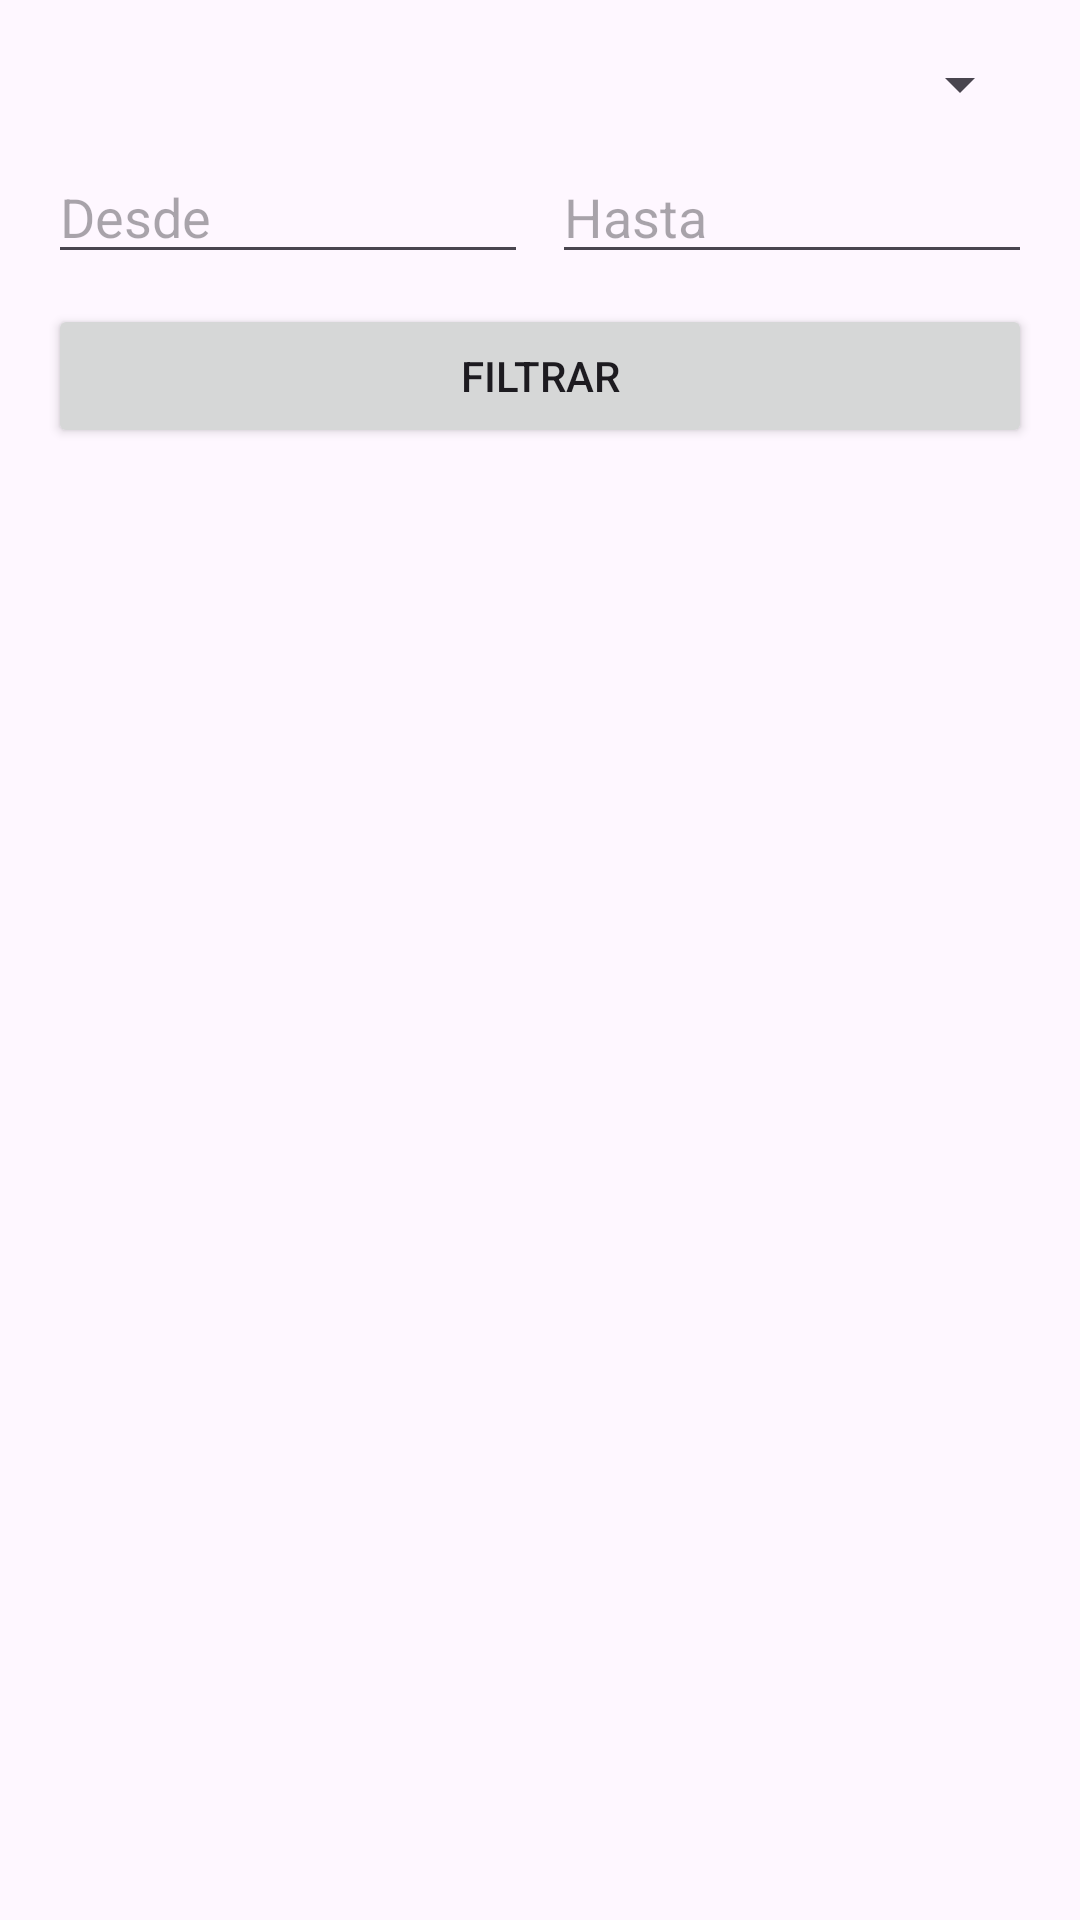

Layout XML and referenced resources for this Android screen:
<!-- AndroidManifest.xml: application theme Theme.NotesCategoriesRoom -->
<!-- res/layout/activity_history.xml -->
<?xml version="1.0" encoding="utf-8"?>
<LinearLayout
    xmlns:android="http://schemas.android.com/apk/res/android"
    android:layout_width="match_parent"
    android:layout_height="match_parent"
    android:orientation="vertical"
    android:padding="16dp">

    <Spinner
        android:id="@+id/spAction"
        android:layout_width="match_parent"
        android:layout_height="wrap_content"/>

    <LinearLayout
        android:layout_width="match_parent"
        android:layout_height="wrap_content"
        android:orientation="horizontal"
        android:layout_marginTop="10dp">

        <EditText
            android:id="@+id/txtFrom"
            android:layout_width="0dp"
            android:layout_height="wrap_content"
            android:layout_weight="1"
            android:hint="Desde"
            android:focusable="false"
            android:clickable="true"
            android:inputType="none"/>

        <EditText
            android:id="@+id/txtTo"
            android:layout_width="0dp"
            android:layout_height="wrap_content"
            android:layout_weight="1"
            android:layout_marginStart="8dp"
            android:hint="Hasta"
            android:focusable="false"
            android:clickable="true"
            android:inputType="none"/>
    </LinearLayout>


    <Button
        android:id="@+id/btnFilter"
        android:layout_width="match_parent"
        android:layout_height="wrap_content"
        android:text="Filtrar"
        android:layout_marginTop="10dp"/>

    <androidx.recyclerview.widget.RecyclerView
        android:id="@+id/recyclerHistory"
        android:layout_width="match_parent"
        android:layout_height="0dp"
        android:layout_weight="1"
        android:layout_marginTop="12dp"/>
</LinearLayout>
<!-- resources referenced by this layout -->
<resources>
  <style name="Theme.NotesCategoriesRoom" parent="Base.Theme.NotesCategoriesRoom" />
  <style name="Base.Theme.NotesCategoriesRoom" parent="Theme.Material3.DayNight.NoActionBar">
          
          
      </style>
</resources>
